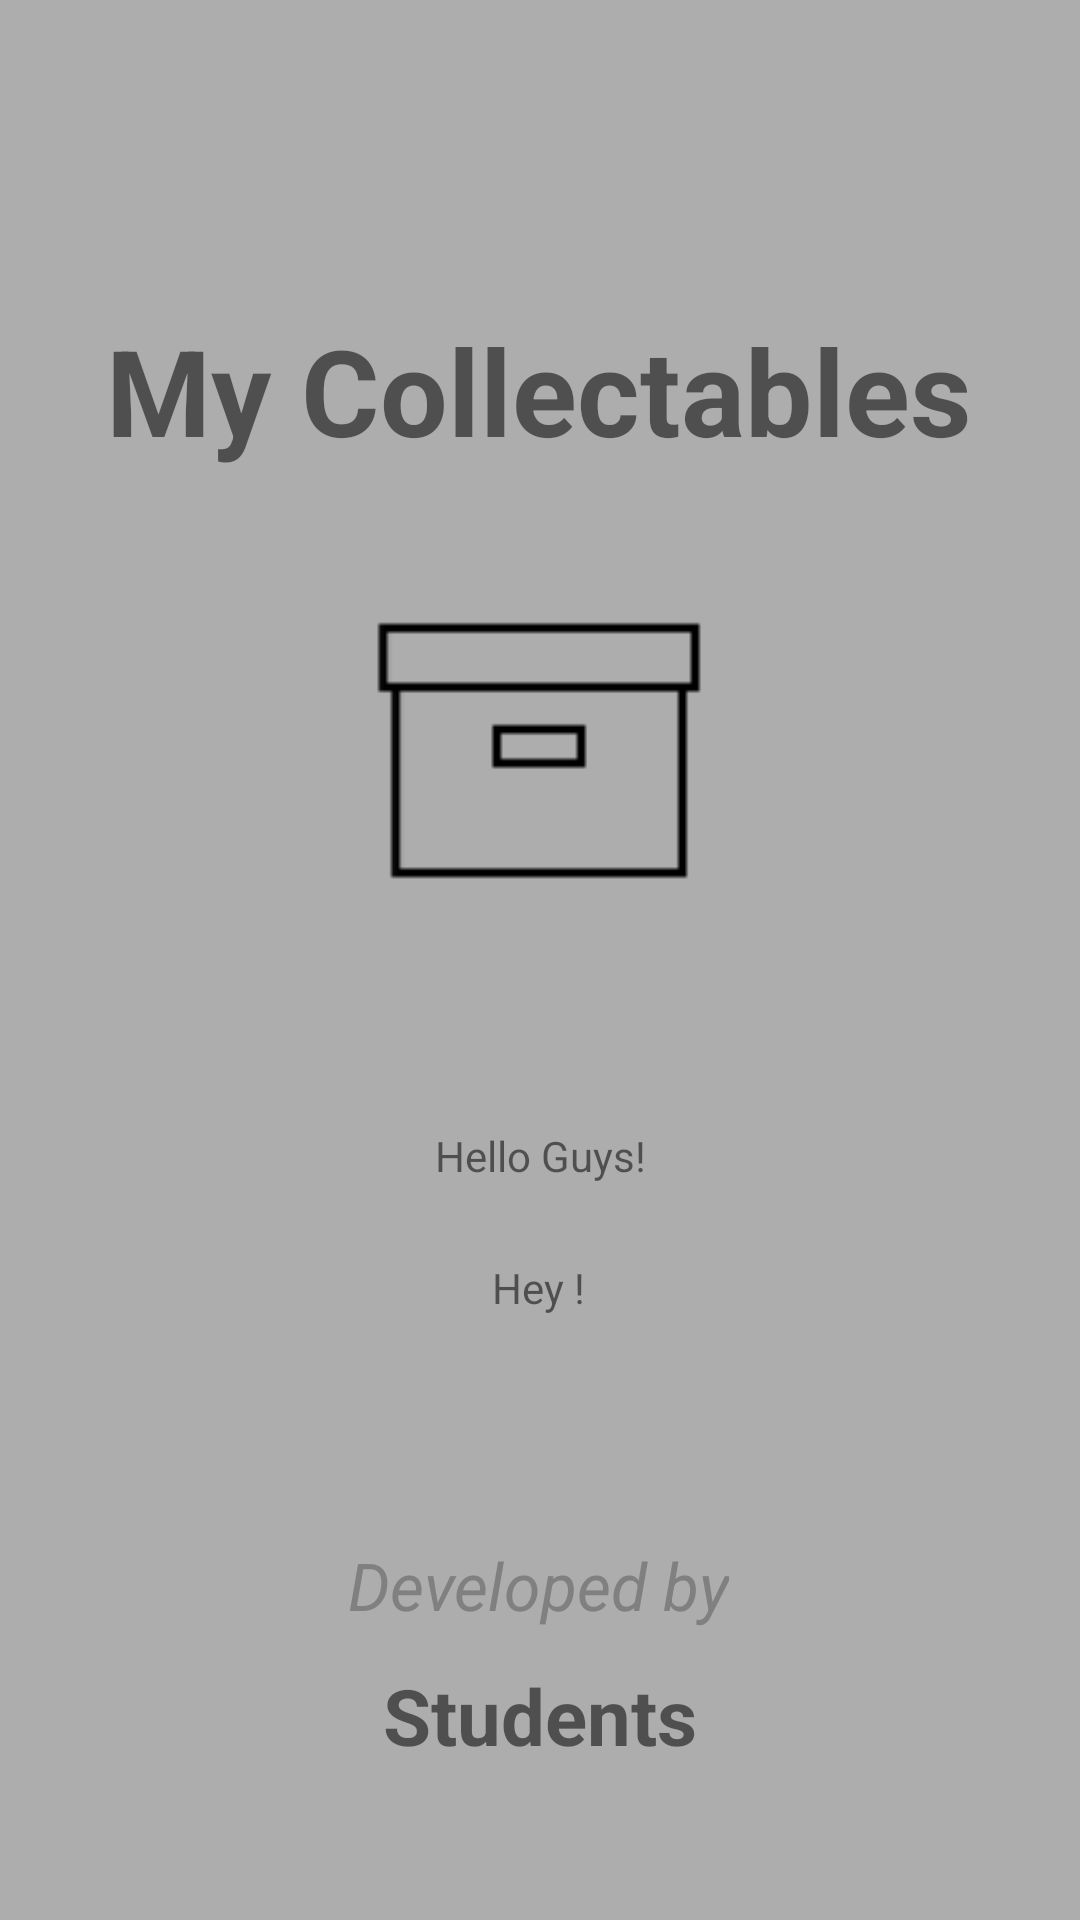

Here is an Android app screen rendered from its layout file. Give the layout XML and the strings, colors and styles it references.
<!-- AndroidManifest.xml: application theme Theme.MyCollectables -->
<!-- res/layout/activity_splash_screen.xml -->
<?xml version="1.0" encoding="utf-8"?>
<androidx.constraintlayout.widget.ConstraintLayout xmlns:android="http://schemas.android.com/apk/res/android"
    xmlns:app="http://schemas.android.com/apk/res-auto"
    xmlns:tools="http://schemas.android.com/tools"
    android:layout_width="match_parent"
    android:layout_height="match_parent"
    android:background="@color/backgroundGrey"
    tools:context=".SplashScreen">

    <TextView
        android:id="@+id/textView4"
        android:layout_width="wrap_content"
        android:layout_height="wrap_content"
        android:text="My Collectables"
        android:textSize="40dp"
        android:textStyle="bold"
        app:layout_constraintBottom_toBottomOf="parent"
        app:layout_constraintEnd_toEndOf="parent"
        app:layout_constraintHorizontal_bias="0.495"
        app:layout_constraintStart_toStartOf="parent"
        app:layout_constraintTop_toTopOf="parent"
        app:layout_constraintVertical_bias="0.176" />

    <ImageView
        android:id="@+id/folderLogoSplashScreen"
        android:layout_width="138dp"
        android:layout_height="135dp"
        android:src="@drawable/folder_logo"
        app:layout_constraintBottom_toBottomOf="parent"
        app:layout_constraintEnd_toEndOf="parent"
        app:layout_constraintHorizontal_bias="0.498"
        app:layout_constraintStart_toStartOf="parent"
        app:layout_constraintTop_toTopOf="parent"
        app:layout_constraintVertical_bias="0.362" />

    <TextView
        android:id="@+id/developedByText"
        android:layout_width="wrap_content"
        android:layout_height="wrap_content"
        android:text="Developed by"
        android:textColor="@color/darkGrey"
        android:textSize="22dp"
        android:textStyle="italic"
        app:layout_constraintBottom_toBottomOf="parent"
        app:layout_constraintEnd_toEndOf="parent"
        app:layout_constraintHorizontal_bias="0.498"
        app:layout_constraintStart_toStartOf="parent"
        app:layout_constraintTop_toTopOf="parent"
        app:layout_constraintVertical_bias="0.841" />

    <TextView
        android:layout_width="wrap_content"
        android:layout_height="wrap_content"
        android:text="Hello Guys!"
        app:layout_constraintBottom_toBottomOf="parent"
        app:layout_constraintEnd_toEndOf="parent"
        app:layout_constraintStart_toStartOf="parent"
        app:layout_constraintTop_toTopOf="parent"
        app:layout_constraintVertical_bias="0.605"></TextView>

    <TextView
        android:layout_width="wrap_content"
        android:layout_height="wrap_content"
        android:text="Hey !"
        app:layout_constraintBottom_toBottomOf="parent"
        app:layout_constraintEnd_toEndOf="parent"
        app:layout_constraintHorizontal_bias="0.498"
        app:layout_constraintStart_toStartOf="parent"
        app:layout_constraintTop_toTopOf="parent"
        app:layout_constraintVertical_bias="0.676"></TextView>

    <TextView
        android:id="@+id/developedByStudentsText"
        android:layout_width="wrap_content"
        android:layout_height="wrap_content"
        android:text="Students"
        android:textSize="26dp"
        android:textStyle="bold"
        app:layout_constraintBottom_toBottomOf="parent"
        app:layout_constraintEnd_toEndOf="parent"
        app:layout_constraintStart_toStartOf="parent"
        app:layout_constraintTop_toTopOf="parent"
        app:layout_constraintVertical_bias="0.916" />


</androidx.constraintlayout.widget.ConstraintLayout>
<!-- resources referenced by this layout -->
<resources>
  <color name="backgroundGrey">#ADADAD</color>
  <color name="darkGrey">#808080</color>
  <!-- drawable folder_logo: png bitmap (drawable, 268 bytes) -->
  <style name="Theme.MyCollectables" parent="Theme.MaterialComponents.DayNight.NoActionBar">
          
          <item name="colorPrimary">@color/purple_500</item>
          <item name="colorPrimaryVariant">@color/purple_700</item>
          <item name="colorOnPrimary">@color/white</item>
          
          <item name="colorSecondary">@color/teal_200</item>
          <item name="colorSecondaryVariant">@color/teal_700</item>
          <item name="colorOnSecondary">@color/black</item>
          
          <item name="android:statusBarColor" tools:targetApi="l">?attr/colorPrimaryVariant</item>
          
      </style>
  <color name="purple_500">#FF6200EE</color>
  <color name="purple_700">#FF3700B3</color>
  <color name="white">#FFFFFFFF</color>
  <color name="teal_200">#FF03DAC5</color>
  <color name="teal_700">#FF018786</color>
  <color name="black">#FF000000</color>
</resources>
